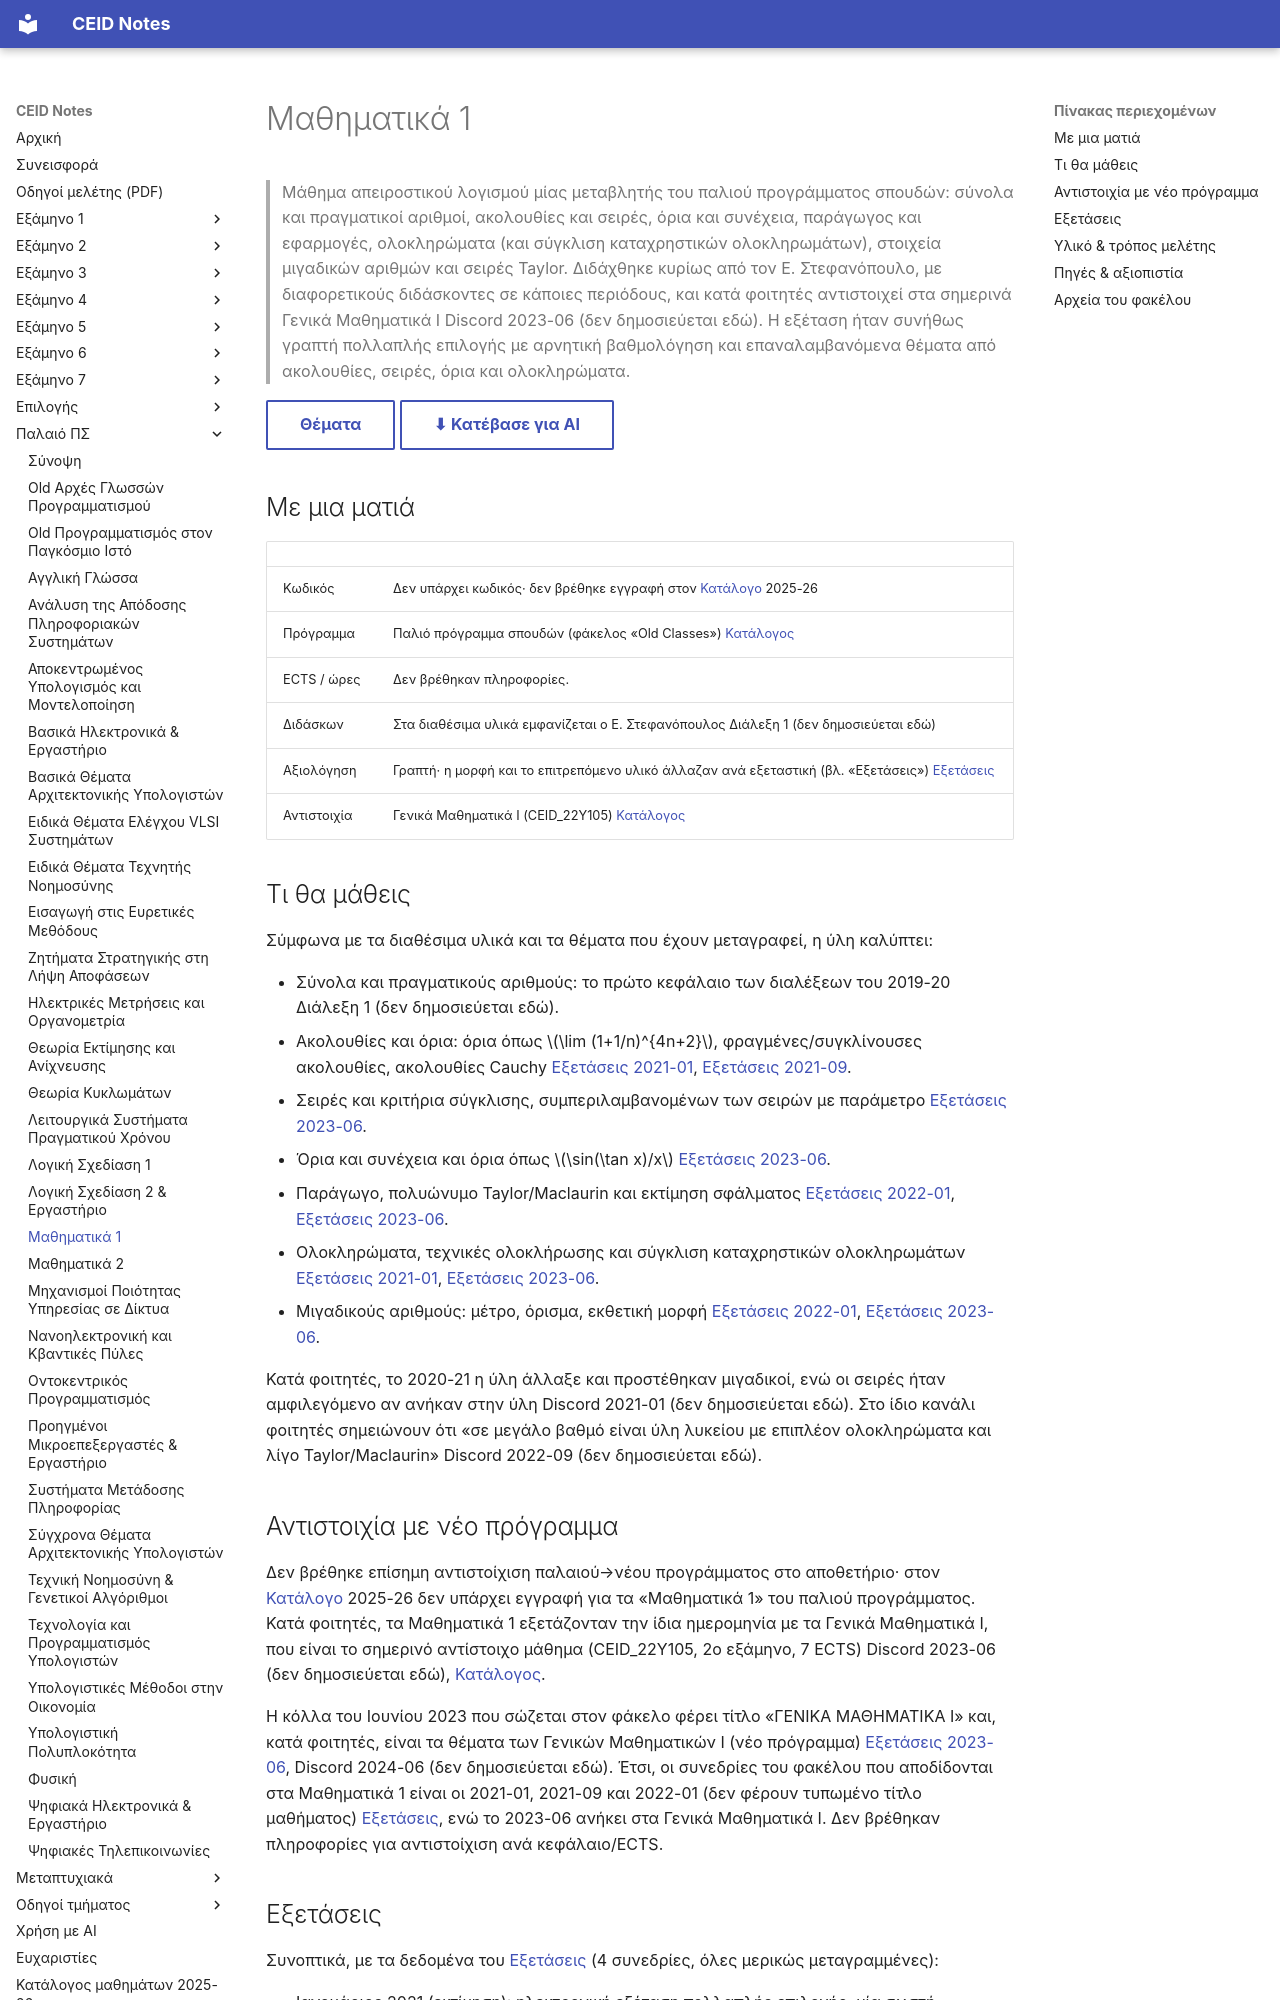

repository: kdngiorgos/ceid-notes · page: Old Classes (Παλαιό Πρόγραμμα Σπουδών)/Μαθηματικά 1/index.html · generator: mkdocs

---
code: null
title: "Μαθηματικά 1"
category: old-curriculum
code_aliases: ["Μαθηματικά Ι"]
semester: null
season: null
ects: null
hours: null
sector: null
instructors_2025_26: []
difficulty: null
grading_summary: "Γραπτή εξέταση πολλαπλής επιλογής ή μικτής μορφής, με αρνητική βαθμολόγηση και πολλές φορές προφορική (προαιρετική ή υποχρεωτική ανά εξεταστική) — ανεπίσημες αναφορές"
exam_sessions: ["2021-01", "2021-09", "2022-01", "2023-06"]
sources: [../../catalog/curriculum.md, "discord/ (12 περίοδοι, 2020-10 έως 2026-09)", "Previous Exams/", other/]
last_reviewed: 2026-10-12
---
# Μαθηματικά 1

> Μάθημα απειροστικού λογισμού μίας μεταβλητής του παλιού προγράμματος σπουδών: σύνολα και πραγματικοί αριθμοί, ακολουθίες και σειρές, όρια και συνέχεια, παράγωγος και εφαρμογές, ολοκληρώματα (και σύγκλιση καταχρηστικών ολοκληρωμάτων), στοιχεία μιγαδικών αριθμών και σειρές Taylor. Διδάχθηκε κυρίως από τον Ε. Στεφανόπουλο, με διαφορετικούς διδάσκοντες σε κάποιες περιόδους, και κατά φοιτητές αντιστοιχεί στα σημερινά Γενικά Μαθηματικά Ι Discord 2023-06 (δεν δημοσιεύεται εδώ). Η εξέταση ήταν συνήθως γραπτή πολλαπλής επιλογής με αρνητική βαθμολόγηση και επαναλαμβανόμενα θέματα από ακολουθίες, σειρές, όρια και ολοκληρώματα.

[Θέματα](Previous%20Exams/README.md){ .md-button } [⬇ Κατέβασε για AI](../../downloads/old-mathhmatika-1.zip){ .md-button }


## Με μια ματιά

| | |
|---|---|
| Κωδικός | Δεν υπάρχει κωδικός· δεν βρέθηκε εγγραφή στον [Κατάλογο](../../catalog/curriculum.md) 2025-26 |
| Πρόγραμμα | Παλιό πρόγραμμα σπουδών (φάκελος «Old Classes») [Κατάλογος](../../catalog/curriculum.md) |
| ECTS / ώρες | Δεν βρέθηκαν πληροφορίες. |
| Διδάσκων | Στα διαθέσιμα υλικά εμφανίζεται ο Ε. Στεφανόπουλος Διάλεξη 1 (δεν δημοσιεύεται εδώ) |
| Αξιολόγηση | Γραπτή· η μορφή και το επιτρεπόμενο υλικό άλλαζαν ανά εξεταστική (βλ. «Εξετάσεις») [Εξετάσεις](Previous%20Exams/README.md) |
| Αντιστοιχία | Γενικά Μαθηματικά Ι (CEID_22Y105) [Κατάλογος](../../catalog/curriculum.md) |

## Τι θα μάθεις

Σύμφωνα με τα διαθέσιμα υλικά και τα θέματα που έχουν μεταγραφεί, η ύλη καλύπτει:

- Σύνολα και πραγματικούς αριθμούς: το πρώτο κεφάλαιο των διαλέξεων του 2019-20 Διάλεξη 1 (δεν δημοσιεύεται εδώ).
- Ακολουθίες και όρια: όρια όπως $\lim (1+1/n)^{4n+2}$, φραγμένες/συγκλίνουσες ακολουθίες, ακολουθίες Cauchy [Εξετάσεις 2021-01](Previous%20Exams/2021-01.md), [Εξετάσεις 2021-09](Previous%20Exams/2021-09.md).
- Σειρές και κριτήρια σύγκλισης, συμπεριλαμβανομένων των σειρών με παράμετρο [Εξετάσεις 2023-06](Previous%20Exams/2023-06.md).
- Όρια και συνέχεια και όρια όπως $\sin(\tan x)/x$ [Εξετάσεις 2023-06](Previous%20Exams/2023-06.md).
- Παράγωγο, πολυώνυμο Taylor/Maclaurin και εκτίμηση σφάλματος [Εξετάσεις 2022-01](Previous%20Exams/2022-01.md), [Εξετάσεις 2023-06](Previous%20Exams/2023-06.md).
- Ολοκληρώματα, τεχνικές ολοκλήρωσης και σύγκλιση καταχρηστικών ολοκληρωμάτων [Εξετάσεις 2021-01](Previous%20Exams/2021-01.md), [Εξετάσεις 2023-06](Previous%20Exams/2023-06.md).
- Μιγαδικούς αριθμούς: μέτρο, όρισμα, εκθετική μορφή [Εξετάσεις 2022-01](Previous%20Exams/2022-01.md), [Εξετάσεις 2023-06](Previous%20Exams/2023-06.md).

Κατά φοιτητές, το 2020-21 η ύλη άλλαξε και προστέθηκαν μιγαδικοί, ενώ οι σειρές ήταν αμφιλεγόμενο αν ανήκαν στην ύλη Discord 2021-01 (δεν δημοσιεύεται εδώ). Στο ίδιο κανάλι φοιτητές σημειώνουν ότι «σε μεγάλο βαθμό είναι ύλη λυκείου με επιπλέον ολοκληρώματα και λίγο Taylor/Maclaurin» Discord 2022-09 (δεν δημοσιεύεται εδώ).
